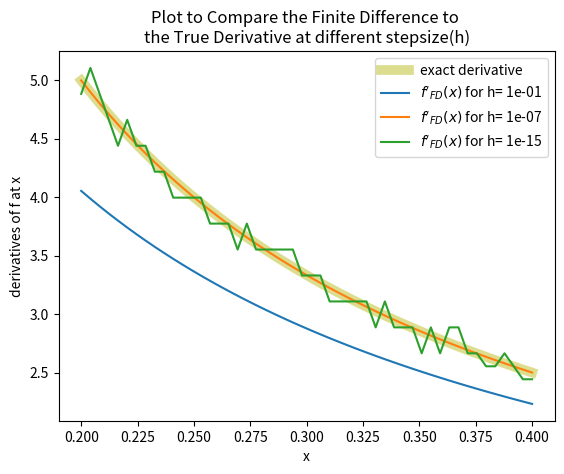

This chart was generated by the following Python code:
# -*- coding: utf-8 -*-
"""
Spyder Editor

This is a temporary script file.
"""
import numpy as np
import matplotlib.pyplot as plt
def numerical_diff(f,h):
    def diff(x):
        return (f( x + h ) - f( x )) / h
    return diff

print("Answer to Q-a:")
a1 = "h=1e-7 most closely approximates the true derivative. When h is too small, "+\
    "f(x+h) and f(x) will be almost the same. Due to round-off error, "+\
        "it may lead to catastrophic cancellation and stability problems as shown in the following plot."
a2 = "When h is large, the numerical approximation is not exact. The round-off error will decrease, but the truncation error will increase."+\
    "The truncation error is the error made by truncating an infinite sum and approximating it by a finite sum."+\
        "It leads to a less accurate approximation to the derivative."
print(a1, a2)
print("Answer to Q-b:")

b = "Automatic differentiation is able to reduce the function to a composite of "+\
    "primitives function like log, sin, cos, exp with arithmetic operations such "+\
        "as +,-,*,/. This step can break down a complex function into less complex ones."+\
            "It then uses chain rule to repeatedly calculating the derivatives and combines "+\
                "to get the derivative of the entire function."+\
                    "Automatic differentiation can avoid the problems by evaluating"+\
                       "derivatives exactly to machine precision without taking numerical estimates."
print(b)
    
f = lambda x: np.log(x)
f_d = lambda x: 1/x
hs = [1e-1, 1e-7, 1e-15]
x_sample = np.linspace(0.2,0.4)

plt.figure()
plt.plot(x_sample, f_d(x_sample), label='exact derivative', c='#bcbd22',  lw=7, alpha=0.5)
for h in hs:
    fd = numerical_diff(f, h)
    plt.plot(x_sample, fd(x_sample),label="$f'_{{FD}}(x)$ for h= {:.0e}".format(h))
plt.title('Plot to Compare the Finite Difference to \nthe True Derivative at different stepsize(h)')
plt.xlabel("x")
plt.ylabel("derivatives of f at x")
plt.legend()
plt.show()   
    
    
